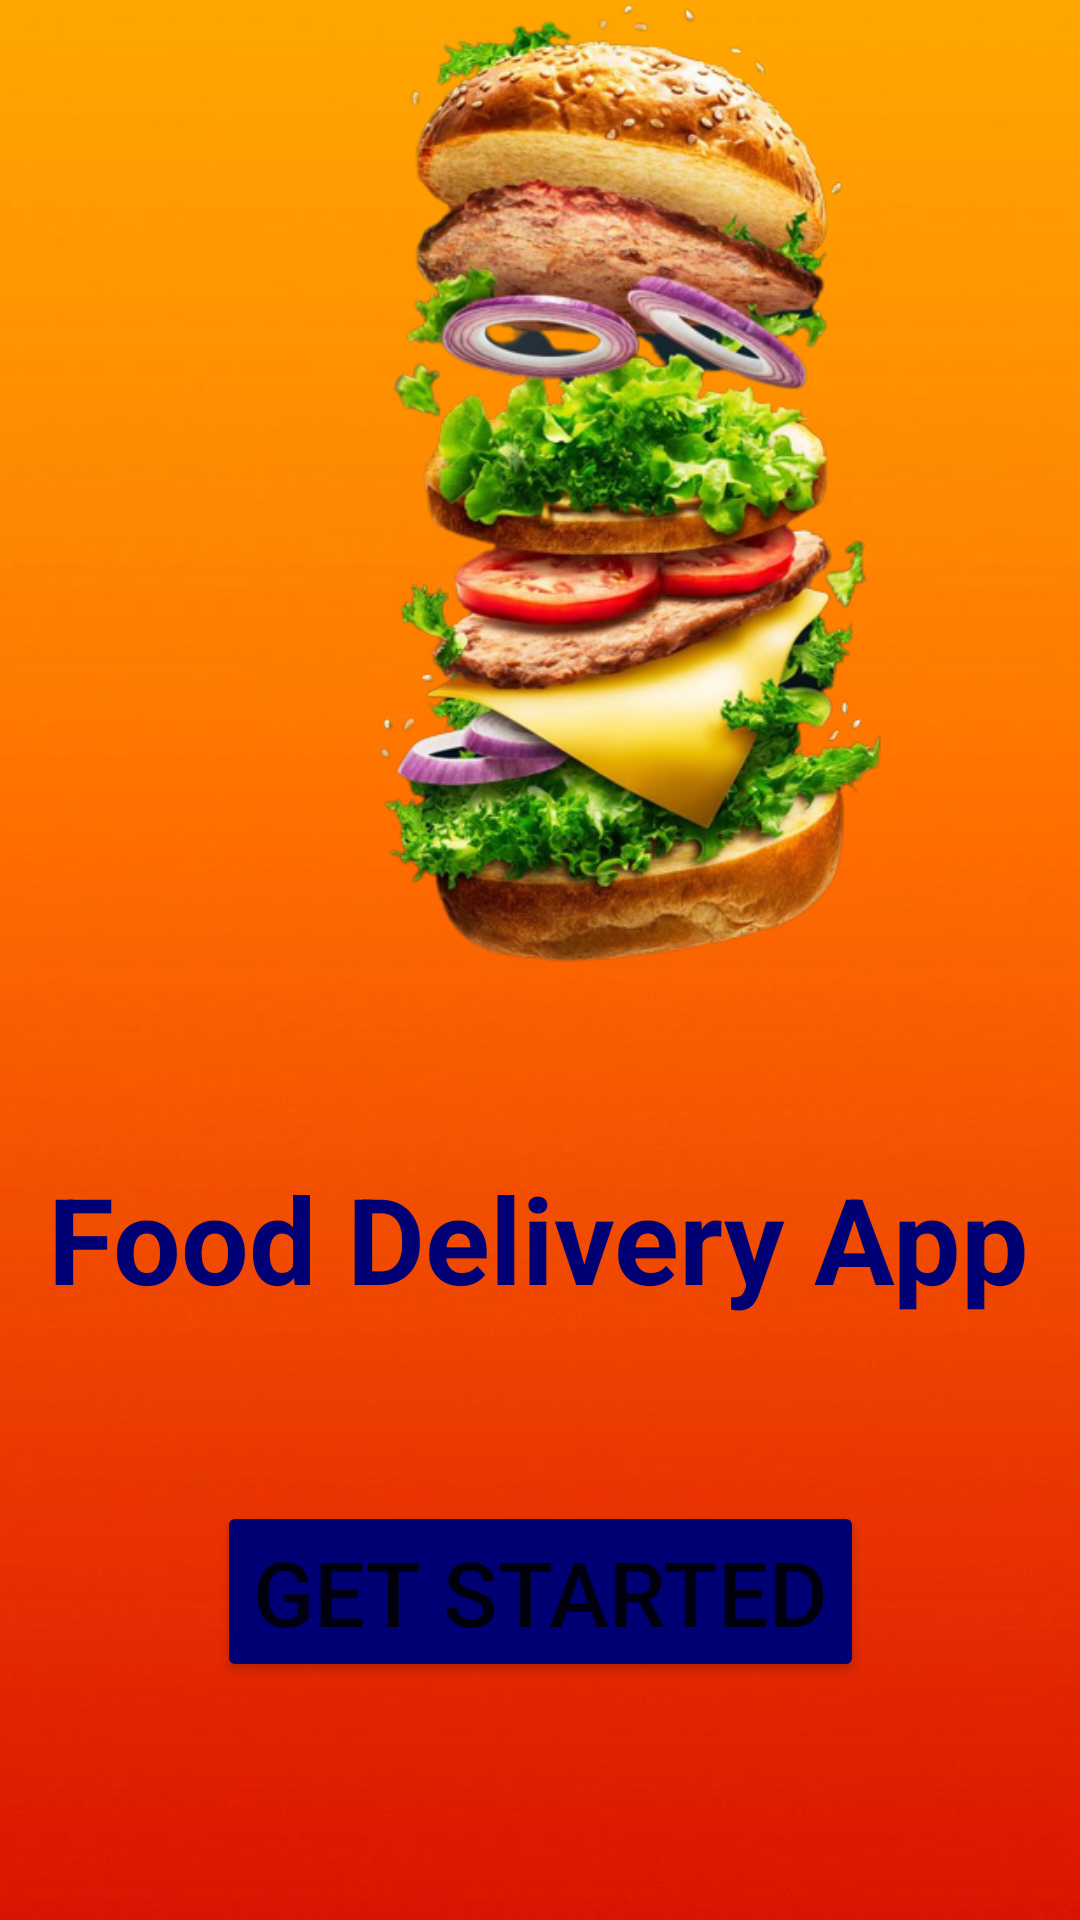

Layout XML and referenced resources for this Android screen:
<!-- AndroidManifest.xml: application theme Theme.Foodater -->
<!-- res/layout/activity_main.xml -->
<?xml version="1.0" encoding="utf-8"?>
<androidx.constraintlayout.widget.ConstraintLayout xmlns:android="http://schemas.android.com/apk/res/android"
    xmlns:app="http://schemas.android.com/apk/res-auto"
    xmlns:tools="http://schemas.android.com/tools"
    android:layout_width="match_parent"
    android:layout_height="match_parent"
    tools:context=".MainActivity">

    <ImageView
        android:id="@+id/img1"
        android:layout_width="wrap_content"
        android:layout_height="wrap_content"
        android:scaleType="fitXY"
        app:layout_constraintBottom_toBottomOf="parent"
        app:layout_constraintEnd_toEndOf="parent"
        app:layout_constraintHorizontal_bias="0.0"
        app:layout_constraintStart_toStartOf="parent"
        app:layout_constraintTop_toTopOf="parent"
        app:layout_constraintVertical_bias="0.0"
        app:srcCompat="@drawable/bgg" />

    <ImageView
        android:id="@+id/img2"
        android:layout_width="355dp"
        android:layout_height="369dp"
        android:layout_marginStart="28dp"
        android:layout_marginTop="9dp"
        android:layout_marginBottom="37dp"
        app:layout_constraintBottom_toTopOf="@+id/tv2"
        app:layout_constraintStart_toStartOf="parent"
        app:layout_constraintTop_toBottomOf="@+id/tv1"
        app:srcCompat="@drawable/burger" />

    <TextView
        android:id="@+id/tv2"
        android:layout_width="wrap_content"
        android:layout_height="wrap_content"
        android:layout_marginTop="36dp"
        android:text="Food Delivery App"
        android:textColor="#000075"
        android:textSize="40sp"
        android:textStyle="bold"
        app:layout_constraintEnd_toEndOf="parent"
        app:layout_constraintHorizontal_bias="0.494"
        app:layout_constraintStart_toStartOf="parent"
        app:layout_constraintTop_toBottomOf="@+id/img2" />

    <TextView
        android:id="@+id/tv1"
        android:layout_width="wrap_content"
        android:layout_height="wrap_content"
        android:layout_marginEnd="112dp"
        android:layout_marginBottom="668dp"
        android:text="Foodator"
        android:textColor="#000075"
        android:textSize="45sp"
        android:textStyle="bold"
        app:layout_constraintBottom_toBottomOf="parent"
        app:layout_constraintEnd_toEndOf="parent" />

    <Button
        android:id="@+id/btnstart"
        android:layout_width="wrap_content"
        android:layout_height="wrap_content"
        android:layout_marginTop="61dp"
        android:backgroundTint="#000075"
        android:text="GET STARTED"
        android:textSize="30sp"
        app:layout_constraintEnd_toEndOf="parent"
        app:layout_constraintStart_toStartOf="parent"
        app:layout_constraintTop_toBottomOf="@+id/tv2" />

    <androidx.constraintlayout.widget.ConstraintLayout
        android:layout_width="0dp"
        android:layout_height="0dp"
        app:layout_constraintBottom_toBottomOf="parent"
        app:layout_constraintEnd_toEndOf="parent"
        app:layout_constraintHorizontal_bias="0.0"
        app:layout_constraintStart_toStartOf="parent"
        app:layout_constraintTop_toTopOf="parent"
        app:layout_constraintVertical_bias="0.0">

    </androidx.constraintlayout.widget.ConstraintLayout>
</androidx.constraintlayout.widget.ConstraintLayout>
<!-- resources referenced by this layout -->
<resources>
  <!-- drawable bgg: jpg bitmap (drawable, 12867 bytes) -->
  <!-- drawable burger: png bitmap (drawable, 328505 bytes) -->
  <style name="Theme.Foodater" parent="Theme.MaterialComponents.DayNight.DarkActionBar">
          
          <item name="colorPrimary">@color/purple_500</item>
          <item name="colorPrimaryVariant">@color/purple_700</item>
          <item name="colorOnPrimary">@color/white</item>
          
          <item name="colorSecondary">@color/teal_200</item>
          <item name="colorSecondaryVariant">@color/teal_700</item>
          <item name="colorOnSecondary">@color/black</item>
          
          <item name="android:statusBarColor" tools:targetApi="l">?attr/colorPrimaryVariant</item>
          
      </style>
  <!-- not gathered from this repository: default colours our renderer supplied (Android Studio template values) -->
  <color name="purple_500">#FF6200EE</color>
  <color name="purple_700">#FF3700B3</color>
  <color name="teal_200">#FF03DAC5</color>
  <color name="teal_700">#FF018786</color>
  <color name="black">#FF000000</color>
  <color name="white">#FFFFFFFF</color>
</resources>
